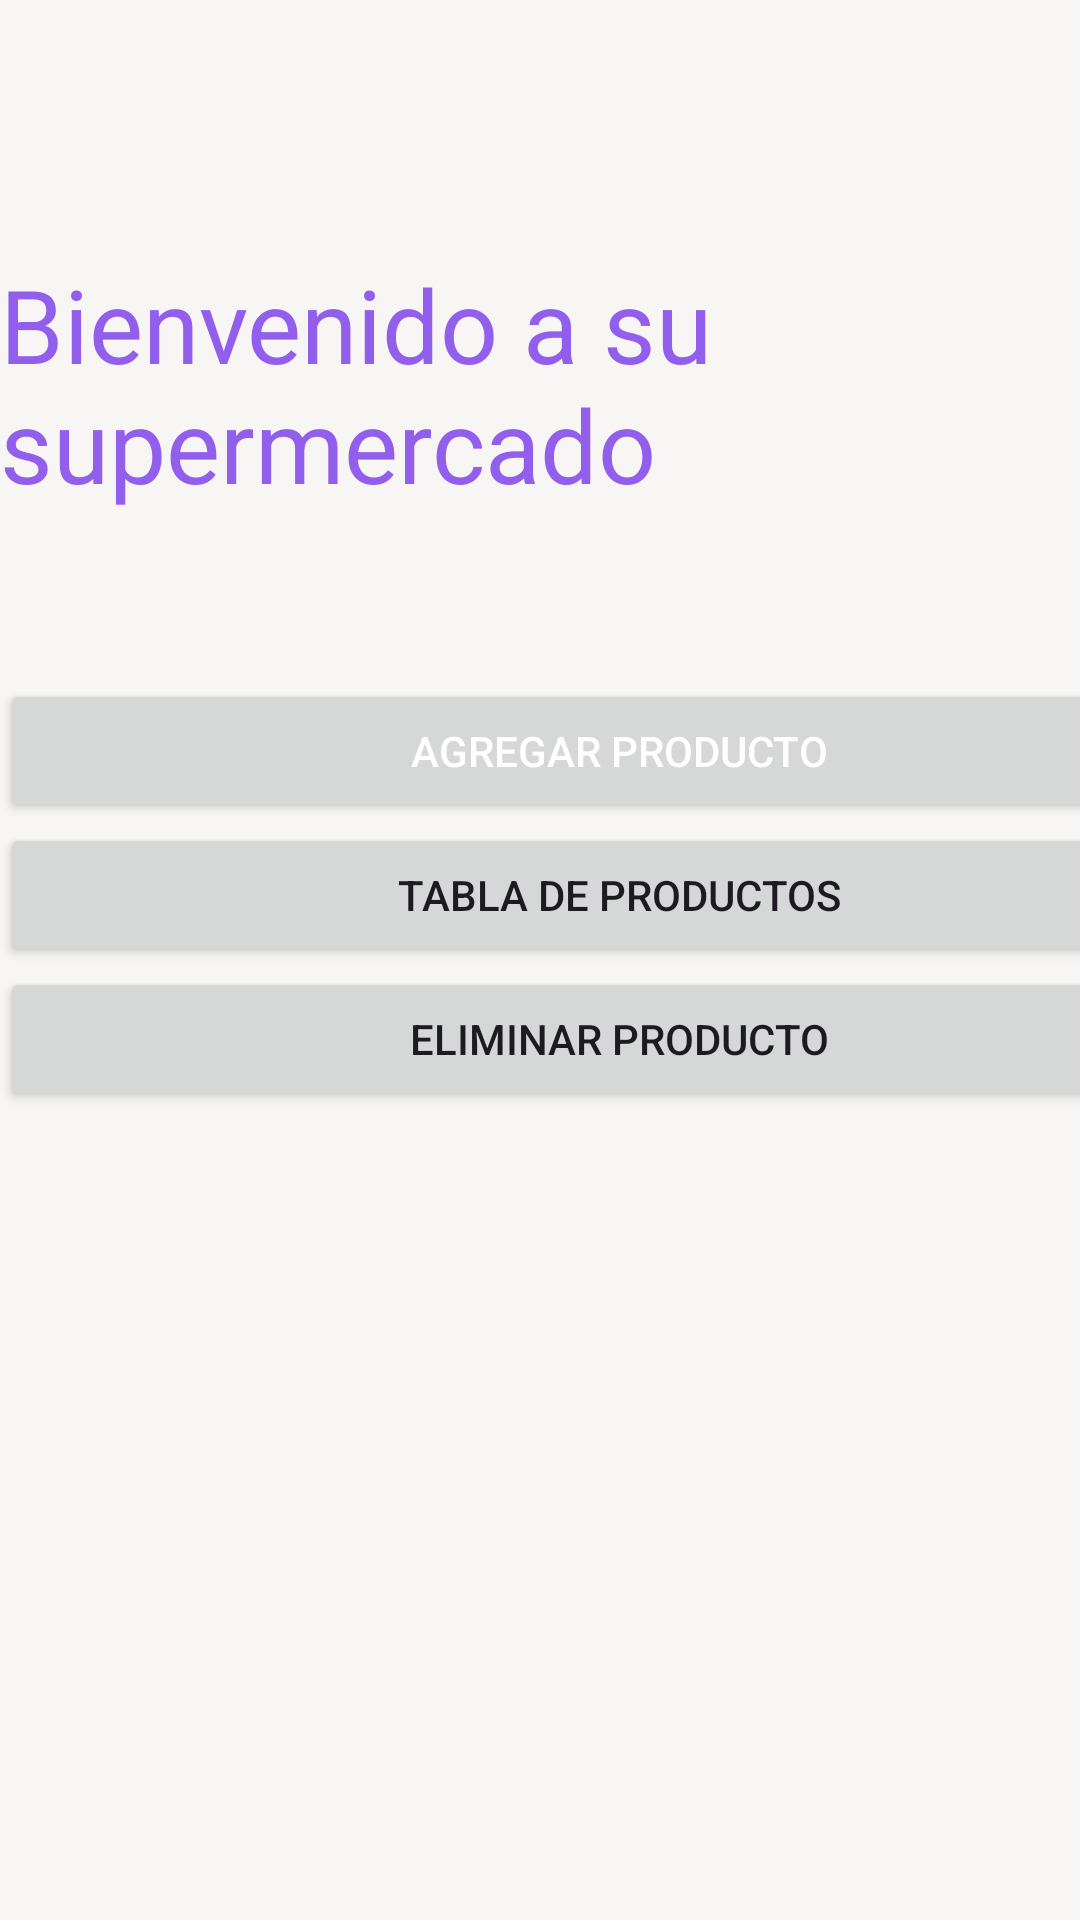

The Android layout XML behind this screen, and the referenced resources:
<!-- AndroidManifest.xml: application theme Theme.PAPELERIA -->
<!-- res/layout/activity_main.xml -->
<?xml version="1.0" encoding="utf-8"?>
<androidx.constraintlayout.widget.ConstraintLayout xmlns:android="http://schemas.android.com/apk/res/android"
    xmlns:app="http://schemas.android.com/apk/res-auto"
    xmlns:tools="http://schemas.android.com/tools"
    android:layout_width="match_parent"
    android:layout_height="match_parent"
    android:background="#F8F5F5"
    android:onClick="tablaprod"
    android:scrollbarTrackVertical="@drawable/_48964"
    tools:context="app.inventario.papeleria.MainActivity">

    <TextView
        android:id="@+id/textView"
        android:layout_width="wrap_content"
        android:layout_height="wrap_content"
        android:backgroundTint="#D68585"
        android:text="Bienvenido a su supermercado"
        android:textColor="#925FED"
        android:textSize="34sp"
        app:layout_constraintBottom_toBottomOf="parent"
        app:layout_constraintEnd_toEndOf="parent"
        app:layout_constraintHorizontal_bias="0.47"
        app:layout_constraintStart_toStartOf="parent"
        app:layout_constraintTop_toTopOf="parent"
        app:layout_constraintVertical_bias="0.154" />

    <ScrollView
        android:layout_width="413dp"
        android:layout_height="358dp"
        app:layout_constraintBottom_toBottomOf="parent"
        app:layout_constraintTop_toBottomOf="@+id/textView"
        tools:layout_editor_absoluteX="1dp">

        <LinearLayout
            android:layout_width="match_parent"
            android:layout_height="wrap_content"
            android:orientation="vertical">

            <Button
                android:id="@+id/b_agregarprod"
                android:layout_width="match_parent"
                android:layout_height="wrap_content"
                android:onClick="agregarProd"
                android:text="@string/add_product_buttom"
                android:textColor="#FFFDFD"
                android:textColorHighlight="#000000"
                android:textColorLink="#151515" />

            <Button
                android:id="@+id/buttonTable"
                android:layout_width="match_parent"
                android:layout_height="wrap_content"
                android:onClick="tablaProd"
                android:text="Tabla de productos" />

            <Button
                android:id="@+id/button3"
                android:layout_width="match_parent"
                android:layout_height="wrap_content"
                android:onClick="eliminarprod"
                android:text="Eliminar Producto" />

        </LinearLayout>
    </ScrollView>

</androidx.constraintlayout.widget.ConstraintLayout>
<!-- resources referenced by this layout -->
<resources>
  <!-- drawable _48964: vector/xml drawable (drawable, 6236 chars, omitted) -->
  <string name="add_product_buttom">Agregar Producto</string>
  <style name="Theme.PAPELERIA" parent="Base.Theme.PAPELERIA" />
  <style name="Base.Theme.PAPELERIA" parent="Theme.Material3.DayNight.NoActionBar">
          
          
      </style>
</resources>
